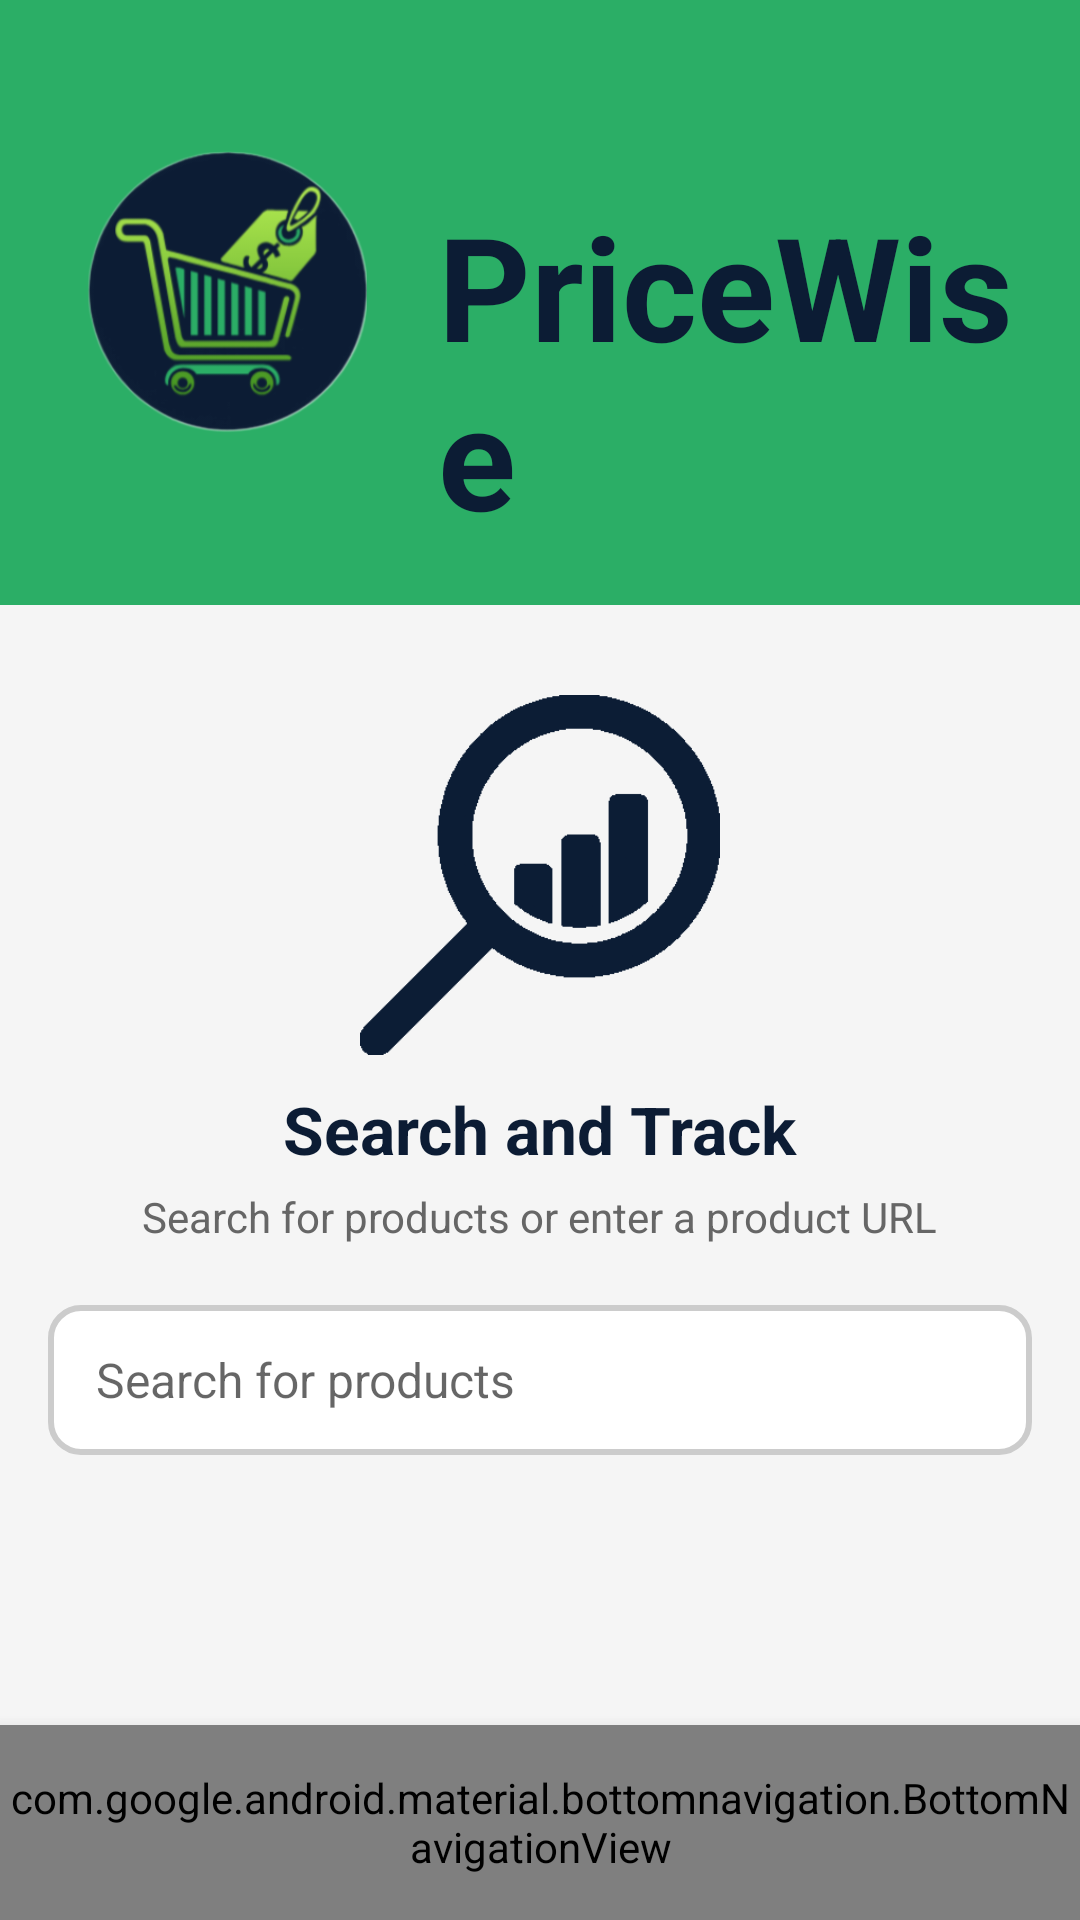

This screen was rendered from an Android layout file. Write that file and the resources it references.
<!-- AndroidManifest.xml: application theme Theme.MaterialComponents.DayNight.NoActionBar -->
<!-- res/layout/search_activity.xml -->
<?xml version="1.0" encoding="utf-8"?>
<LinearLayout xmlns:android="http://schemas.android.com/apk/res/android"
    xmlns:tools="http://schemas.android.com/tools"
    xmlns:app="http://schemas.android.com/apk/res-auto"
    android:orientation="vertical"
    android:layout_width="match_parent"
    android:layout_height="match_parent"
    android:background="#F5F5F5"
    tools:context=".SearchActivity">

    <ScrollView
        android:layout_width="match_parent"
        android:layout_height="0dp"
        android:layout_weight="1"
        android:fillViewport="true">

        <LinearLayout
            android:layout_width="match_parent"
            android:layout_height="wrap_content"
            android:orientation="vertical"
            android:gravity="start"
            android:paddingBottom="16dp">

            
            <RelativeLayout
                android:layout_width="match_parent"
                android:layout_height="wrap_content"
                android:background="@color/green"
                android:padding="18dp">

                <ImageView
                    android:id="@+id/logo"
                    android:layout_width="120dp"
                    android:layout_height="120dp"
                    android:layout_alignParentStart="true"
                    android:layout_marginTop="20dp"
                    android:src="@drawable/bg" />

                <TextView
                    android:id="@+id/app_name"
                    android:layout_width="wrap_content"
                    android:layout_height="wrap_content"
                    android:layout_marginStart="8dp"
                    android:layout_marginTop="45dp"
                    android:layout_toEndOf="@id/logo"
                    android:text="PriceWise"
                    android:textColor="@color/darkblue"
                    android:textSize="48sp"
                    android:textStyle="bold" />
            </RelativeLayout>

            
            <ImageView
                android:id="@+id/main_bg_image"
                android:layout_width="120dp"
                android:layout_height="120dp"
                android:layout_gravity="center_horizontal"
                android:layout_marginTop="30dp"
                android:src="@drawable/mainbg" />

            
            <TextView
                android:layout_width="wrap_content"
                android:layout_height="wrap_content"
                android:layout_gravity="center_horizontal"
                android:layout_marginTop="10dp"
                android:text="Search and Track"
                android:textColor="#0c1c34"
                android:textSize="22sp"
                android:textStyle="bold" />

            <TextView
                android:layout_width="wrap_content"
                android:layout_height="wrap_content"
                android:layout_gravity="center_horizontal"
                android:layout_marginTop="5dp"
                android:text="Search for products or enter a product URL"
                android:textColor="#666666"
                android:textSize="14sp" />

            
            <LinearLayout
                android:layout_width="match_parent"
                android:layout_height="50dp"
                android:layout_marginHorizontal="16dp"
                android:layout_marginTop="20dp"
                android:orientation="horizontal"
                android:padding="8dp"
                android:background="@drawable/search_box_border">

                <EditText
                    android:id="@+id/search_input"
                    android:layout_width="0dp"
                    android:layout_height="match_parent"
                    android:layout_weight="1"
                    android:background="@null"
                    android:hint="Search for products"
                    android:paddingStart="8dp"
                    android:textSize="16sp"
                    android:inputType="text"
                    android:imeOptions="actionSearch"/>

                <ImageView
                    android:id="@+id/search_icon"
                    android:layout_width="35dp"
                    android:layout_height="35dp"
                    android:src="@drawable/search" />
            </LinearLayout>

        </LinearLayout>
    </ScrollView>

    
    <com.google.android.material.bottomnavigation.BottomNavigationView
        android:id="@+id/bottom_navigation"
        android:layout_width="match_parent"
        android:layout_height="65dp"
        android:layout_alignParentBottom="true"
        android:background="#FFFFFF"
        android:paddingTop="0dp"
        android:elevation="8dp"
        app:menu="@menu/bottom_nav_bar"
        app:labelVisibilityMode="labeled"
        app:itemIconTint="@drawable/bottom_nav_icon_color"
        app:itemTextColor="@drawable/bottom_nav_icon_color"
        app:itemBackground="@android:color/transparent" />
</LinearLayout>
<!-- resources referenced by this layout -->
<resources>
  <color name="darkblue">#0c1c34</color>
  <color name="green">#2bae66</color>
  <!-- drawable bg: png bitmap (drawable, 44154 bytes) -->
  <!-- drawable bottom_nav_icon_color (drawable) -->
  <?xml version="1.0" encoding="utf-8"?>
  <selector xmlns:android="http://schemas.android.com/apk/res/android">
      <item android:color="#2bae66" android:state_checked="true" />
      <item android:color="#888888" android:state_checked="false" />
  </selector>
  <!-- drawable mainbg: png bitmap (drawable, 7228 bytes) -->
  <!-- drawable search_box_border (drawable) -->
  <?xml version="1.0" encoding="utf-8"?>
  <shape xmlns:android="http://schemas.android.com/apk/res/android"
      android:shape="rectangle">
  
      <solid android:color="#FFFFFF"/>  
      <stroke android:width="2dp" android:color="#CCCCCC"/> 
      <corners android:radius="10dp"/> 
      <padding android:left="8dp" android:right="8dp" android:top="4dp" android:bottom="4dp"/>
  </shape>
</resources>
